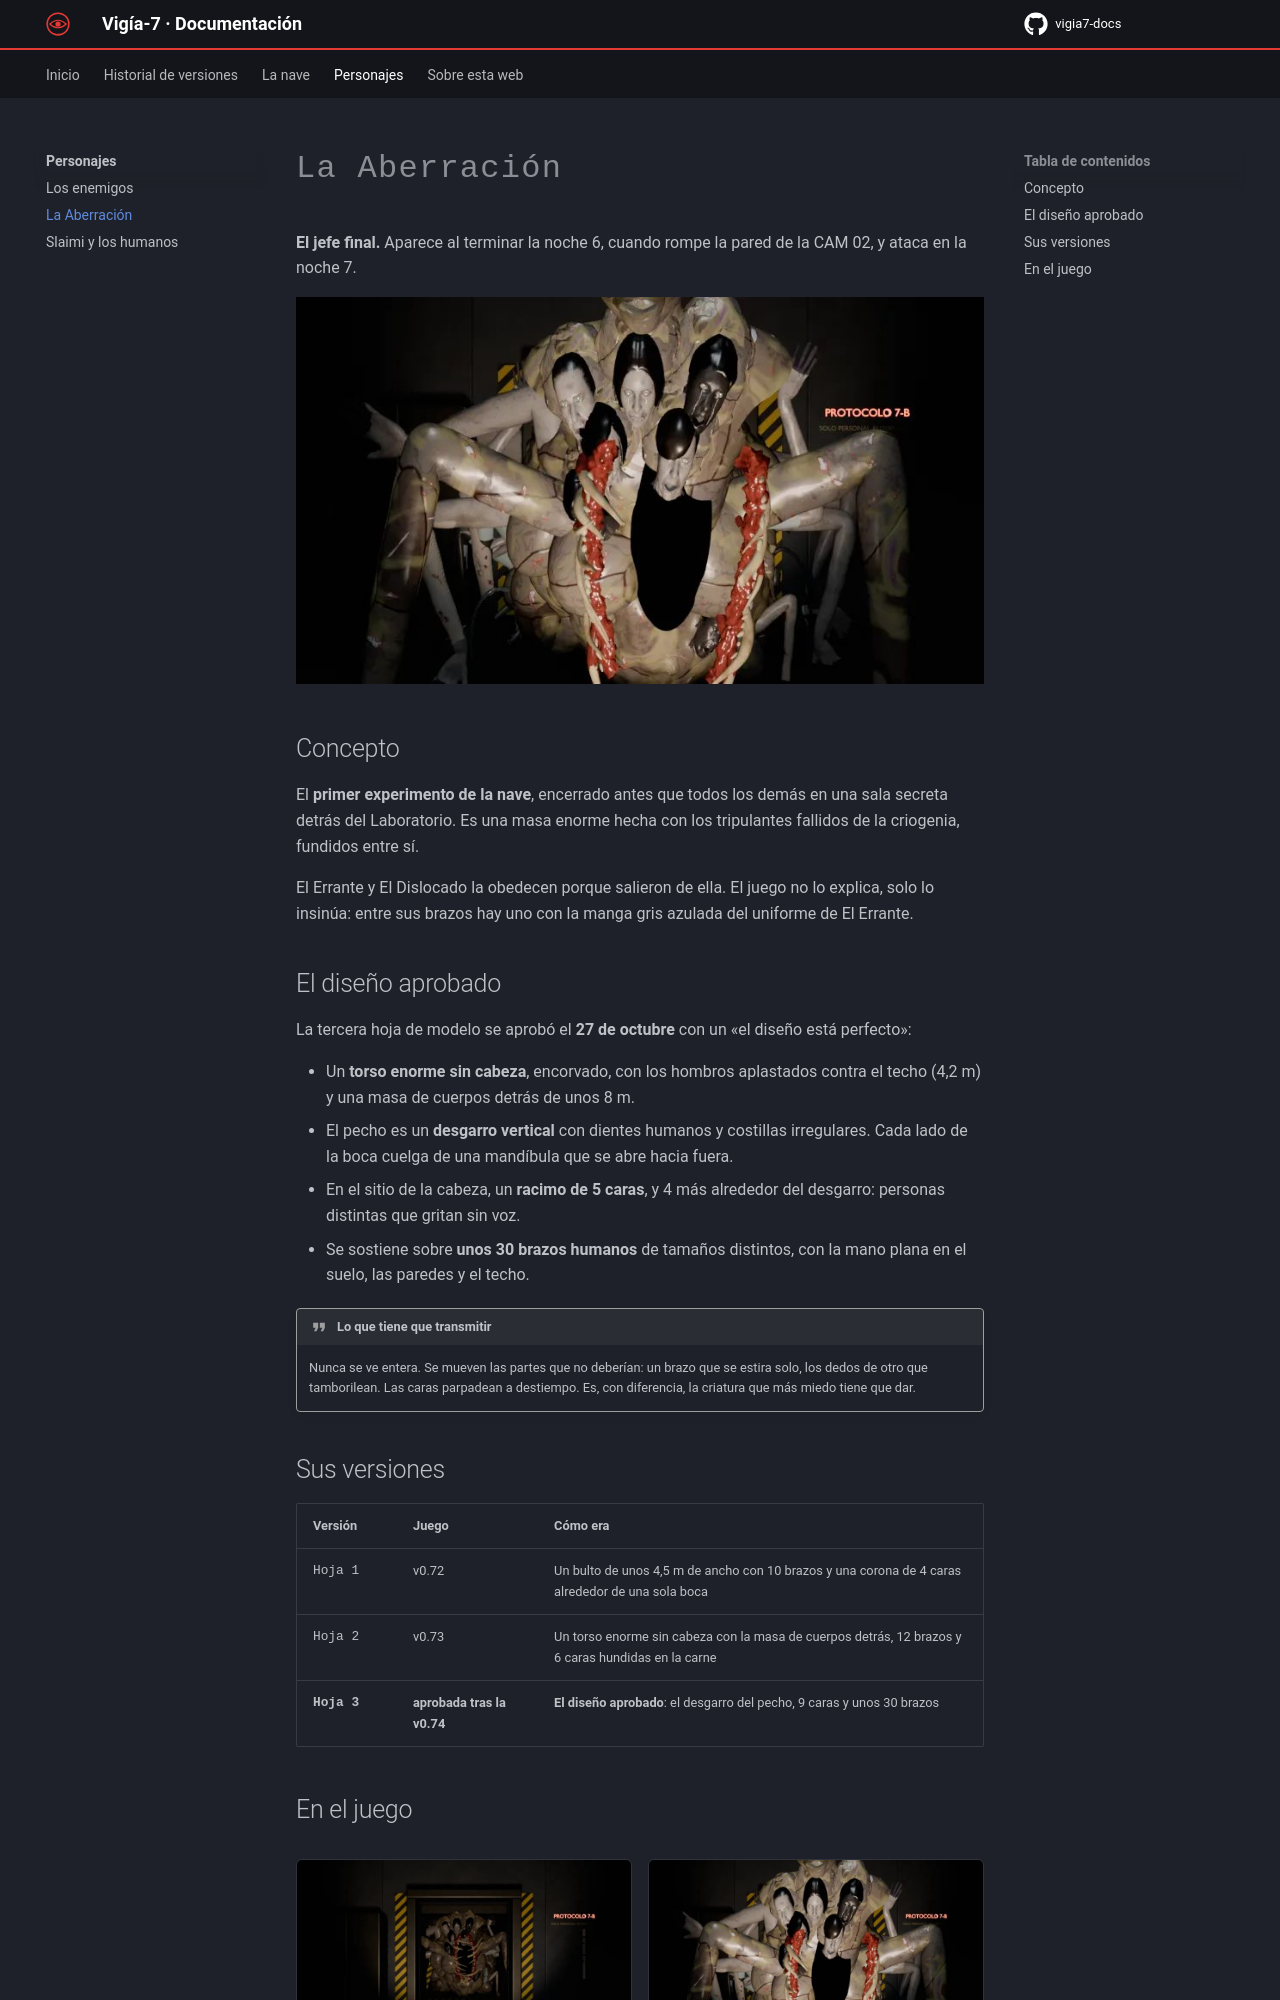

repository: paugarciaperez071108-coder/vigia7-docs · page: personajes/aberracion/index.html · generator: mkdocs

# La Aberración

**El jefe final.** Aparece al terminar la noche 6, cuando rompe la pared de la CAM 02, y ataca en la noche 7.

![La Aberración](../img/personajes/aberracion.jpg)

## Concepto

El **primer experimento de la nave**, encerrado antes que todos los demás en una sala secreta detrás del Laboratorio. Es una masa enorme hecha con los tripulantes fallidos de la criogenia, fundidos entre sí.

El Errante y El Dislocado la obedecen porque salieron de ella. El juego no lo explica, solo lo insinúa: entre sus brazos hay uno con la manga gris azulada del uniforme de El Errante.

## El diseño aprobado

La tercera hoja de modelo se aprobó el **27 de octubre** con un «el diseño está perfecto»:

- Un **torso enorme sin cabeza**, encorvado, con los hombros aplastados contra el techo (4,2 m) y una masa de cuerpos detrás de unos 8 m.
- El pecho es un **desgarro vertical** con dientes humanos y costillas irregulares. Cada lado de la boca cuelga de una mandíbula que se abre hacia fuera.
- En el sitio de la cabeza, un **racimo de 5 caras**, y 4 más alrededor del desgarro: personas distintas que gritan sin voz.
- Se sostiene sobre **unos 30 brazos humanos** de tamaños distintos, con la mano plana en el suelo, las paredes y el techo.

!!! quote "Lo que tiene que transmitir"
    Nunca se ve entera. Se mueven las partes que no deberían: un brazo que se estira solo, los dedos de otro que tamborilean. Las caras parpadean a destiempo. Es, con diferencia, la criatura que más miedo tiene que dar.

## Sus versiones

| Versión | Juego | Cómo era |
|---|---|---|
| Hoja 1 | v0.72 | Un bulto de unos 4,5 m de ancho con 10 brazos y una corona de 4 caras alrededor de una sola boca |
| Hoja 2 | v0.73 | Un torso enorme sin cabeza con la masa de cuerpos detrás, 12 brazos y 6 caras hundidas en la carne |
| **Hoja 3** | **aprobada tras la v0.74** | **El diseño aprobado**: el desgarro del pecho, 9 caras y unos 30 brazos |
